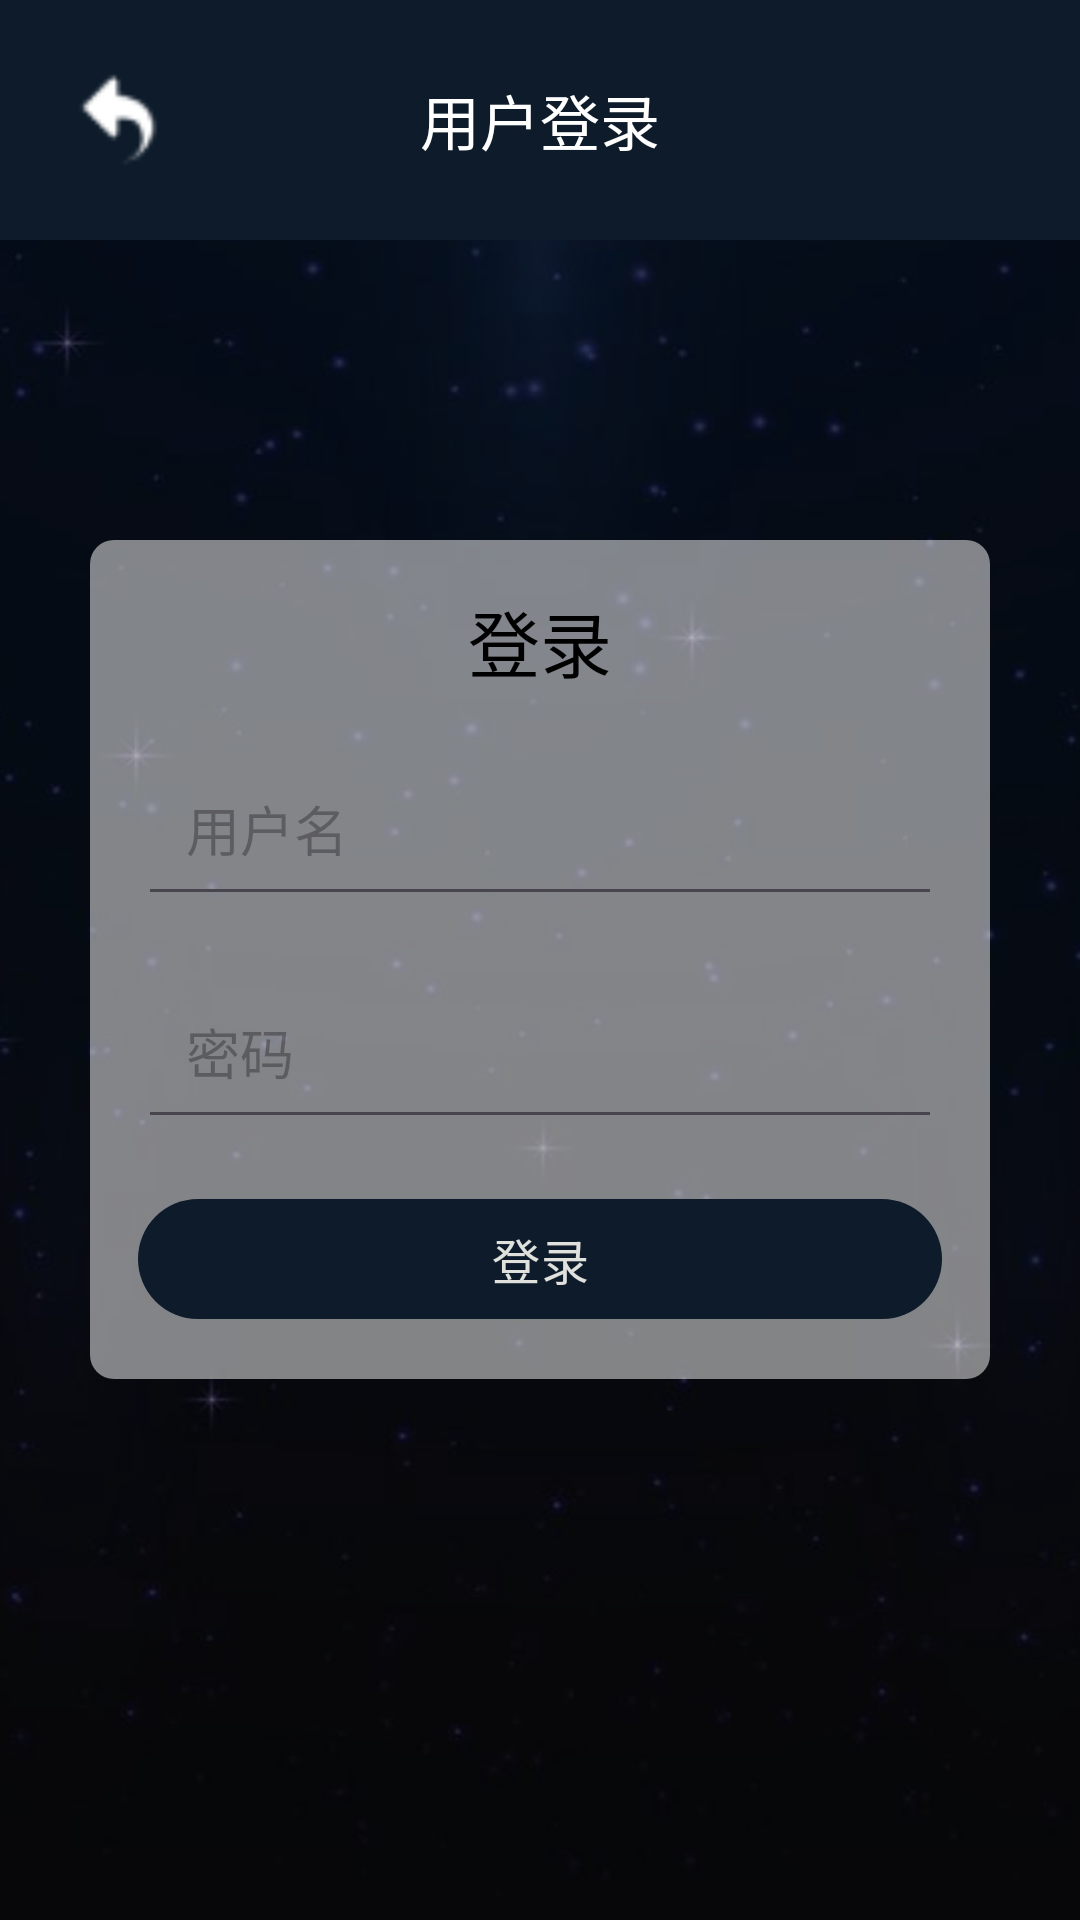

The Android layout XML behind this screen, and the referenced resources:
<!-- AndroidManifest.xml: application theme Theme.keyadministrator -->
<!-- res/layout/activity_login.xml -->
<?xml version="1.0" encoding="utf-8"?>
<FrameLayout xmlns:android="http://schemas.android.com/apk/res/android"
    android:layout_width="match_parent"
    android:layout_height="match_parent">

    
    <ImageView
        android:layout_width="match_parent"
        android:layout_height="match_parent"
        android:contentDescription="@string/login_title"
        android:scaleType="centerCrop"
        android:src="@mipmap/background" />

    
    <View
        android:layout_width="match_parent"
        android:layout_height="match_parent"
        android:background="#80000000" />

    
    <RelativeLayout
        android:id="@+id/toolbar"
        android:layout_width="match_parent"
        android:layout_height="wrap_content"
        android:background="@color/colorPrimary"
        android:padding="16dp">

        
        <ImageButton
            android:id="@+id/backButton"
            android:layout_width="wrap_content"
            android:layout_height="wrap_content"
            android:layout_alignParentStart="true"
            android:layout_centerVertical="true"
            android:background="@null"
            android:contentDescription="@string/return_previous"
            android:scaleType="fitCenter"
            android:minWidth="48dp"
            android:minHeight="48dp"
            android:padding="8dp"
            android:src="@mipmap/back" />

        <TextView
            android:layout_width="wrap_content"
            android:layout_height="wrap_content"
            android:layout_centerHorizontal="true"
            android:layout_centerVertical="true"
            android:text="@string/user_login"
            android:textColor="@android:color/white"
            android:textSize="20sp" />
    </RelativeLayout>

    
    <LinearLayout
        android:layout_width="300dp"
        android:layout_height="wrap_content"
        android:layout_gravity="center"
        android:background="@drawable/white_background_with_transparency"
        android:orientation="vertical"
        android:padding="16dp">

        
        <TextView
            android:layout_width="wrap_content"
            android:layout_height="wrap_content"
            android:layout_gravity="center_horizontal"
            android:paddingBottom="16dp"
            android:text="@string/login_title"
            android:textColor="@android:color/black"
            android:textSize="24sp" />

        <EditText
            android:id="@+id/username"
            android:layout_width="match_parent"
            android:layout_height="wrap_content"
            android:minHeight="48dp"
            android:padding="16dp"
            android:hint="@string/account"
            android:autofillHints="name"
            android:textColor="@color/black"
            android:inputType="text" />

        <EditText
            android:id="@+id/password"
            android:layout_width="match_parent"
            android:layout_height="wrap_content"
            android:layout_marginTop="16dp"
            android:minHeight="48dp"
            android:padding="16dp"
            android:hint="@string/password"
            android:textColor="@color/black"
            android:autofillHints="password"
            android:inputType="textPassword" />

        <Button
            android:id="@+id/login_button"
            android:layout_width="match_parent"
            android:layout_height="wrap_content"
            android:layout_marginTop="16dp"
            android:text="@string/login"
            android:textSize="16sp"/>

    </LinearLayout>

</FrameLayout>
<!-- resources referenced by this layout -->
<resources>
  <color name="black">#000000</color>
  <color name="colorPrimary">#0D1B2A</color>
  <!-- drawable white_background_with_transparency (drawable) -->
  <?xml version="1.0" encoding="utf-8"?>
  <shape xmlns:android="http://schemas.android.com/apk/res/android">
      <solid android:color="@color/whiteOpacity"/> 
      <corners android:radius="8dp"/> 
      <padding android:left="16dp" android:top="16dp" android:right="16dp" android:bottom="16dp"/> 
  </shape>
  <!-- mipmap back: png bitmap (mipmap-hdpi, 654 bytes) -->
  <!-- mipmap background: jpg bitmap (mipmap-hdpi, 26035 bytes) -->
  <string name="account">用户名</string>
  <string name="login">登录</string>
  <string name="login_title">登录</string>
  <string name="password">密码</string>
  <string name="return_previous">返回</string>
  <string name="user_login">用户登录</string>
  <style name="Theme.keyadministrator" parent="Base.Theme.keyadministrator" />
  <color name="whiteOpacity">#80FFFFFF</color>
  <style name="Base.Theme.keyadministrator" parent="Theme.Material3.DayNight.NoActionBar">
          
          <item name="colorPrimary">@color/colorPrimary</item>
          <item name="colorPrimaryDark">@color/colorPrimaryDark</item>
          <item name="colorAccent">@color/colorAccent</item>
          
          <item name="colorPrimaryVariant">@color/colorPrimaryVariant</item>
          <item name="colorOnPrimary">@color/colorOnPrimary</item>
          <item name="colorSecondary">@color/colorSecondary</item>
          <item name="colorOnSecondary">@color/colorOnSecondary</item>
      </style>
  <color name="colorPrimaryDark">#1B263B</color>
  <color name="colorAccent">#415A77</color>
  <color name="colorPrimaryVariant">#1B263B</color>
  <color name="colorOnPrimary">#E0E1DD</color>
  <color name="colorSecondary">#778DA9</color>
  <color name="colorOnSecondary">#E0E1DD</color>
</resources>
